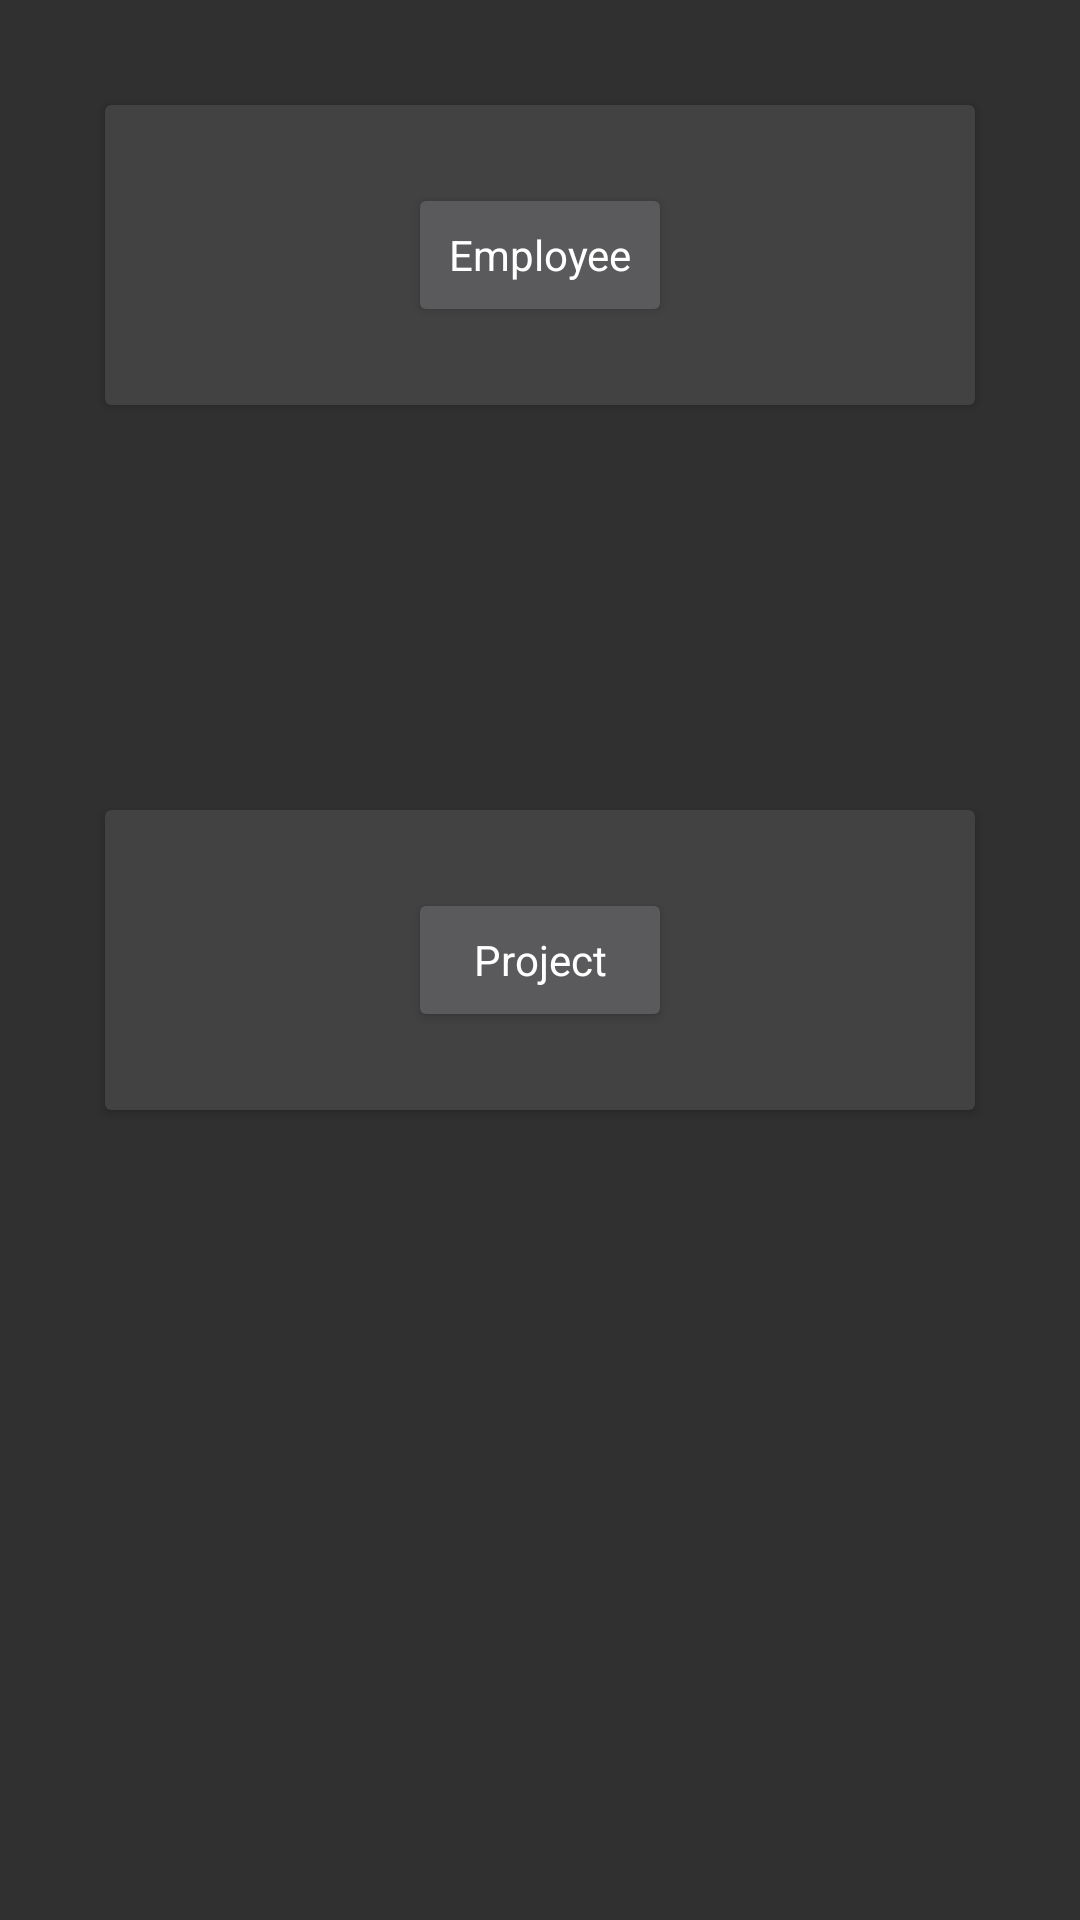

Write the Android layout XML for this screen, with the resource values it uses.
<!-- AndroidManifest.xml: activity theme Theme.AppCompat -->
<!-- res/layout/activity_main.xml -->
<?xml version="1.0" encoding="utf-8"?>
<android.support.design.widget.CoordinatorLayout xmlns:android="http://schemas.android.com/apk/res/android"
    xmlns:tools="http://schemas.android.com/tools"
    android:layout_width="match_parent"
    android:layout_height="match_parent"
    android:padding="15dp"
    tools:context=".MainActivity">

    <android.support.v7.widget.CardView
        android:id="@+id/emp_option"
        android:layout_width="match_parent"
        android:layout_height="100dp"
        android:layout_gravity="center_horizontal"
        android:layout_margin="20dp"
        android:layout_marginTop="50dp">

        <Button
            android:id="@+id/emp_button"
            android:layout_width="wrap_content"
            android:layout_height="wrap_content"
            android:layout_gravity="center"
            android:text="Employee"
            android:textAppearance="@style/TextAppearance.AppCompat"
            android:visibility="visible" />

    </android.support.v7.widget.CardView>

    <android.support.v7.widget.CardView
        android:id="@+id/proj_option"
        android:layout_width="match_parent"
        android:layout_height="100dp"
        android:layout_gravity="center_vertical"
        android:layout_margin="20dp"
        android:layout_marginBottom="50dp"
        android:text="Project">

        <Button
            android:id="@+id/proj_button"
            android:layout_width="wrap_content"
            android:layout_height="wrap_content"
            android:layout_gravity="center"
            android:text="Project"
            android:textAppearance="@style/TextAppearance.AppCompat"
            android:visibility="visible" />

    </android.support.v7.widget.CardView>
</android.support.design.widget.CoordinatorLayout>
<!-- resources referenced by this layout -->
<resources>

</resources>
